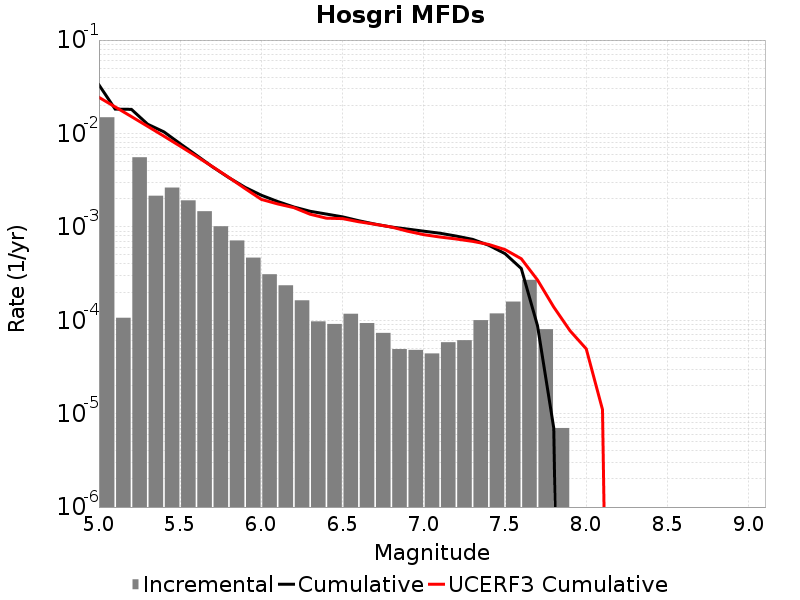

The file beside this chart, header and first rows:
Magnitude, Incremental Rate, Cumulative Rate, UCERF3 Cumulative Rate
5.05, 0.01491, 0.03313, 0.02436
5.15, 1.0631887E-4, 0.01823, 0.01923
5.25, 0.005561, 0.01812, 0.01516
5.35, 0.002154, 0.01256, 0.01192
5.45, 0.002634, 0.0104, 0.009353
5.55, 0.001922, 0.00777, 0.007312
5.65, 0.00147, 0.005849, 0.00569
5.75, 0.001015, 0.004378, 0.004402
5.85, 7.1514485E-4, 0.003363, 0.003379
5.95, 4.6840485E-4, 0.002648, 0.002567
6.05, 3.1093255E-4, 0.00218, 0.001968
6.15, 2.3670994E-4, 0.001869, 0.001761
6.25, 1.6349035E-4, 0.001632, 0.001606
6.35, 9.72918E-5, 0.001468, 0.001365
6.45, 9.1273745E-5, 0.001371, 0.001239
6.55, 1.1735196E-4, 0.00128, 0.001225
6.65, 9.327976E-5, 0.001162, 0.001133
6.75, 7.32196E-5, 0.001069, 0.001066
6.85, 4.9147402E-5, 9.959872E-4, 9.966682E-4
6.95, 4.8144393E-5, 9.4683975E-4, 8.9821924E-4
7.05, 4.413236E-5, 8.986954E-4, 8.246069E-4
7.15, 5.8174475E-5, 8.54563E-4, 7.78073E-4
7.25, 6.11835E-5, 7.9638854E-4, 7.412165E-4
7.35, 1.0030082E-4, 7.35205E-4, 6.9951767E-4
7.45, 1.1835497E-4, 6.349042E-4, 6.4804184E-4
7.55, 1.584753E-4, 5.165492E-4, 5.708811E-4
7.65, 2.7081222E-4, 3.5807394E-4, 4.557592E-4
7.75, 8.024066E-5, 8.726172E-5, 2.6978218E-4
7.85, 7.0210576E-6, 7.0210576E-6, 1.3843538E-4
7.95, 0.0, 0.0, 7.7256154E-5
8.05, 0.0, 0.0, 4.9382463E-5
8.15, 0.0, 0.0, 1.1048418E-5
8.25, 0.0, 0.0, 0.0
8.35, 0.0, 0.0, 0.0
8.45, 0.0, 0.0, 0.0
8.55, 0.0, 0.0, 0.0
8.65, 0.0, 0.0, 0.0
8.75, 0.0, 0.0, 0.0
8.85, 0.0, 0.0, 0.0
8.95, 0.0, 0.0, 0.0
9.05, 0.0, 0.0, 0.0
